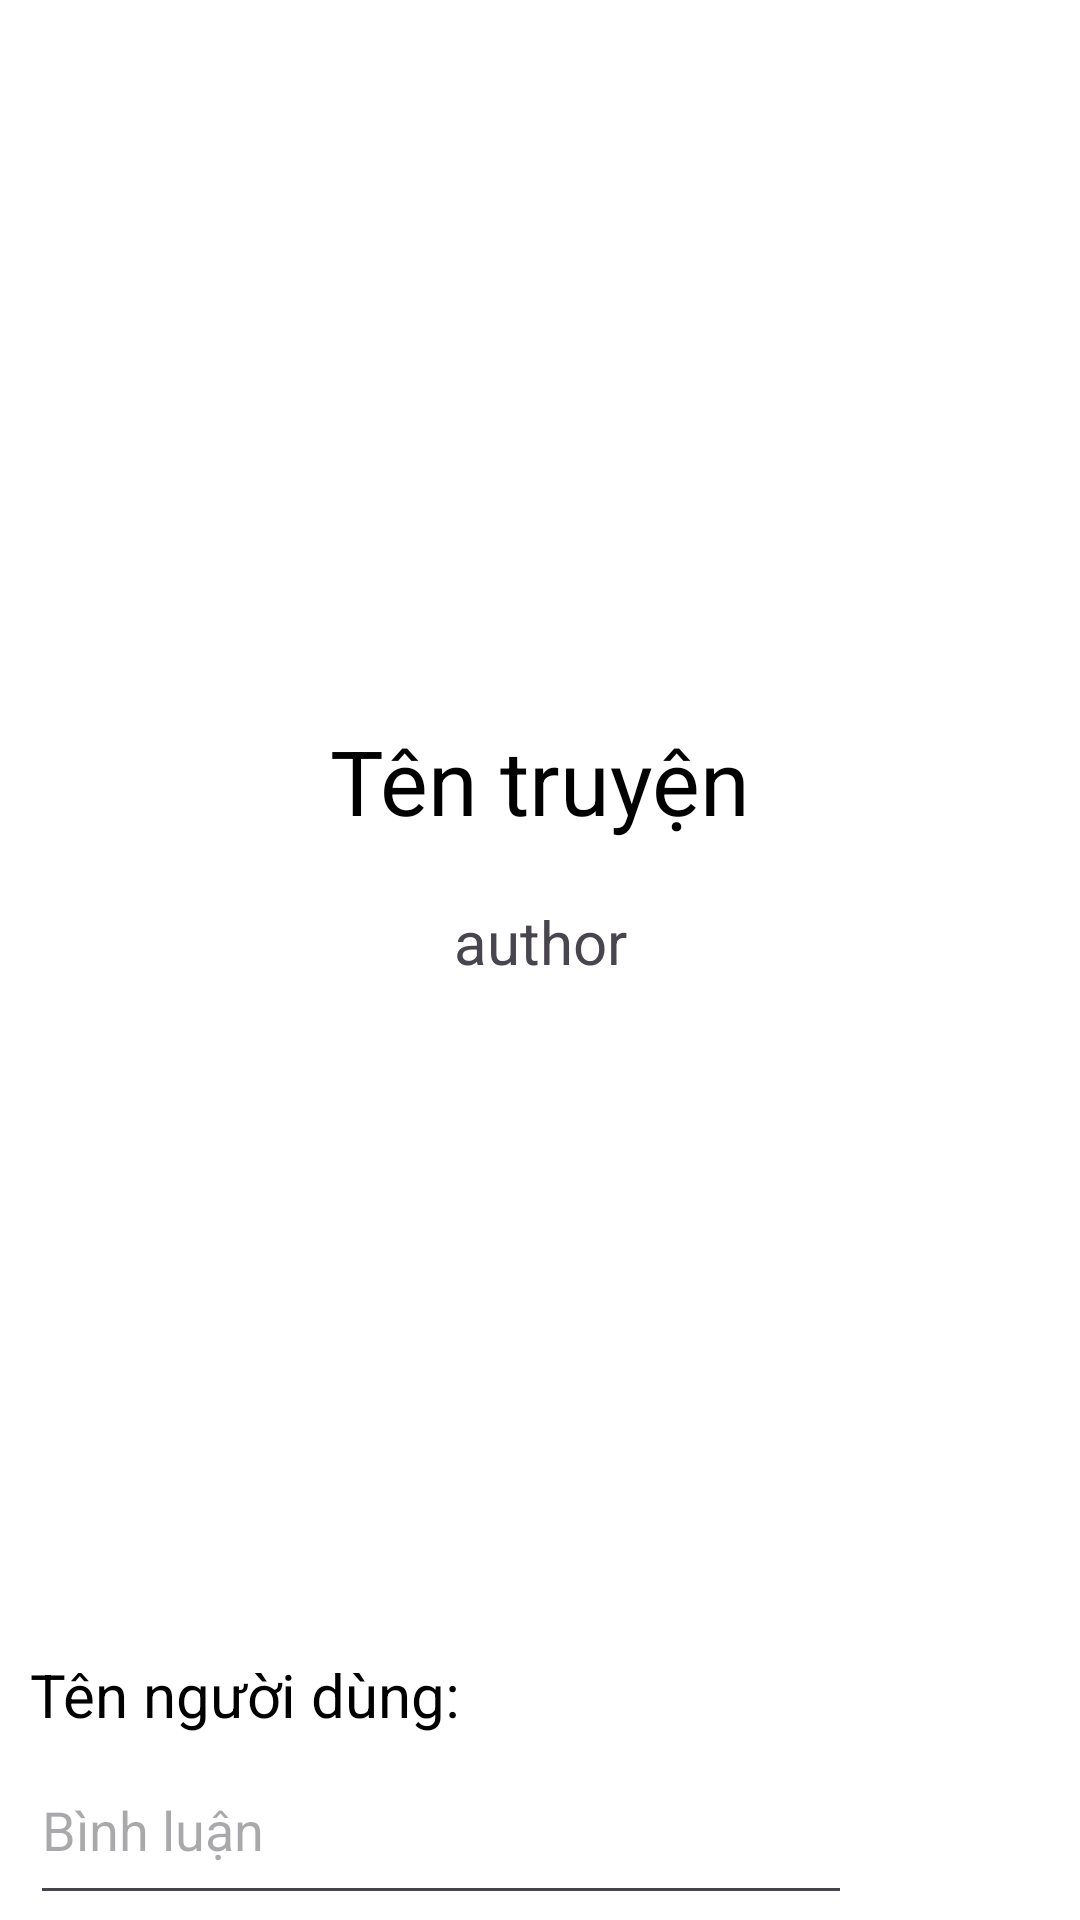

Layout XML and referenced resources for this Android screen:
<!-- AndroidManifest.xml: application theme Theme.MegaComic -->
<!-- res/layout/activity_details.xml -->
<?xml version="1.0" encoding="utf-8"?>
<LinearLayout xmlns:android="http://schemas.android.com/apk/res/android"
    xmlns:app="http://schemas.android.com/apk/res-auto"
    xmlns:tools="http://schemas.android.com/tools"
    android:layout_width="match_parent"
    android:layout_height="match_parent"
    android:paddingTop="20dp"
    android:background="@color/white"
    android:orientation="vertical"
    android:windowSoftInputMode="adjustResize"
    tools:context=".activities.DetailsActivity">

        <LinearLayout
            android:layout_width="match_parent"
            android:layout_height="0dp"
            android:orientation="vertical"
            android:layout_weight="9">
        <ImageView
            android:id="@+id/dt_img"
            android:layout_width="180dp"
            android:layout_height="200dp"
            android:layout_gravity="center"
            android:background="@drawable/baseline_image_not_supported_24"
            />
        <TextView
            android:id="@+id/dt_name"
            android:layout_width="match_parent"
            android:layout_height="wrap_content"
            android:textAlignment="center"
            android:layout_marginTop="20dp"
            android:text="Tên truyện"
            android:textSize="30dp"
            android:textColor="@color/black"/>
        <TextView
            android:id="@+id/dt_author"
            android:layout_width="match_parent"
            android:layout_height="wrap_content"
            android:text="author"
            android:layout_marginTop="20dp"
            android:textSize="20dp"
            android:textAlignment="center"/>

        <androidx.recyclerview.widget.RecyclerView
            android:id="@+id/rcv_comment"
            android:layout_width="match_parent"
            android:layout_height="300dp"
            android:paddingLeft="20dp"
            android:paddingRight="10dp"
            />


        </LinearLayout>


        <LinearLayout
            android:layout_width="match_parent"
            android:layout_height="0dp"
            android:layout_weight="1.5"
            android:orientation="vertical">
                <TextView
                    android:id="@+id/dt_username"
                    android:layout_width="match_parent"
                    android:layout_height="wrap_content"
                    android:textColor="@color/black"
                    android:layout_marginLeft="10dp"
                    android:text="Tên người dùng:"
                    android:textSize="20dp"/>

                <LinearLayout
                    android:layout_width="match_parent"
                    android:layout_height="match_parent"
                    android:orientation="horizontal"
                    android:paddingLeft="10dp"
                    android:paddingRight="10dp">

                        <EditText
                            android:id="@+id/edt_comment"
                            android:layout_width="0dp"
                            android:layout_height="60dp"
                            android:textColor="@color/black"
                            android:hint="Bình luận"
                            android:layout_weight="6"/>

                        <ImageButton
                            android:id="@+id/forum_send"
                            android:layout_width="20dp"
                            android:layout_weight="1"
                            android:src="@drawable/img_1"
                            android:scaleType="fitCenter"
                            android:backgroundTint="@android:color/transparent"
                            android:layout_height="60dp"/>

                </LinearLayout>
        </LinearLayout>

</LinearLayout>
<!-- resources referenced by this layout -->
<resources>
  <color name="black">#FF000000</color>
  <color name="white">#FFFFFFFF</color>
  <style name="Theme.MegaComic" parent="Base.Theme.MegaComic" />
  <style name="Base.Theme.MegaComic" parent="Theme.Material3.DayNight.NoActionBar">
          
          
      </style>
</resources>
